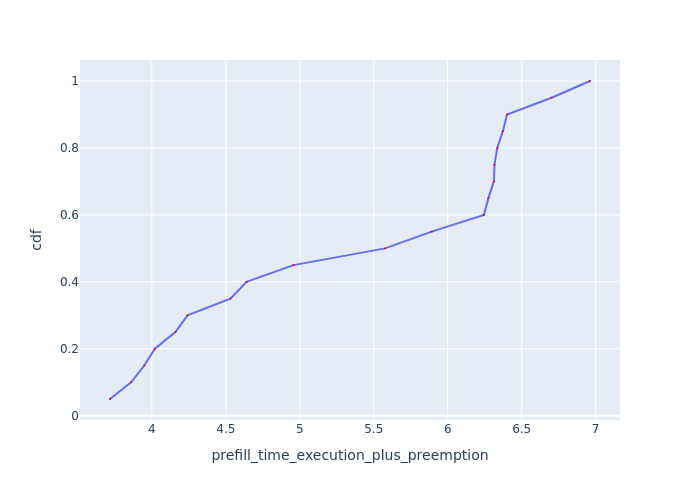

Values plotted in this chart, from the file beside it:
Request Id, prefill_time_execution_plus_preemption, cdf
0_4, 3.717, 0.05
0_3, 3.859, 0.1
0_8, 3.948, 0.15
0_13, 4.02, 0.2
0_15, 4.159, 0.25
0_14, 4.241, 0.3
0_7, 4.531, 0.35
0_6, 4.64, 0.4
0_12, 4.957, 0.45
0_5, 5.577, 0.5
0_0, 5.892, 0.55
0_18, 6.244, 0.6
0_19, 6.275, 0.65
0_16, 6.312, 0.7
0_17, 6.316, 0.75
0_9, 6.335, 0.8
0_10, 6.373, 0.85
0_11, 6.401, 0.9
0_2, 6.702, 0.95
0_1, 6.962, 1.0
